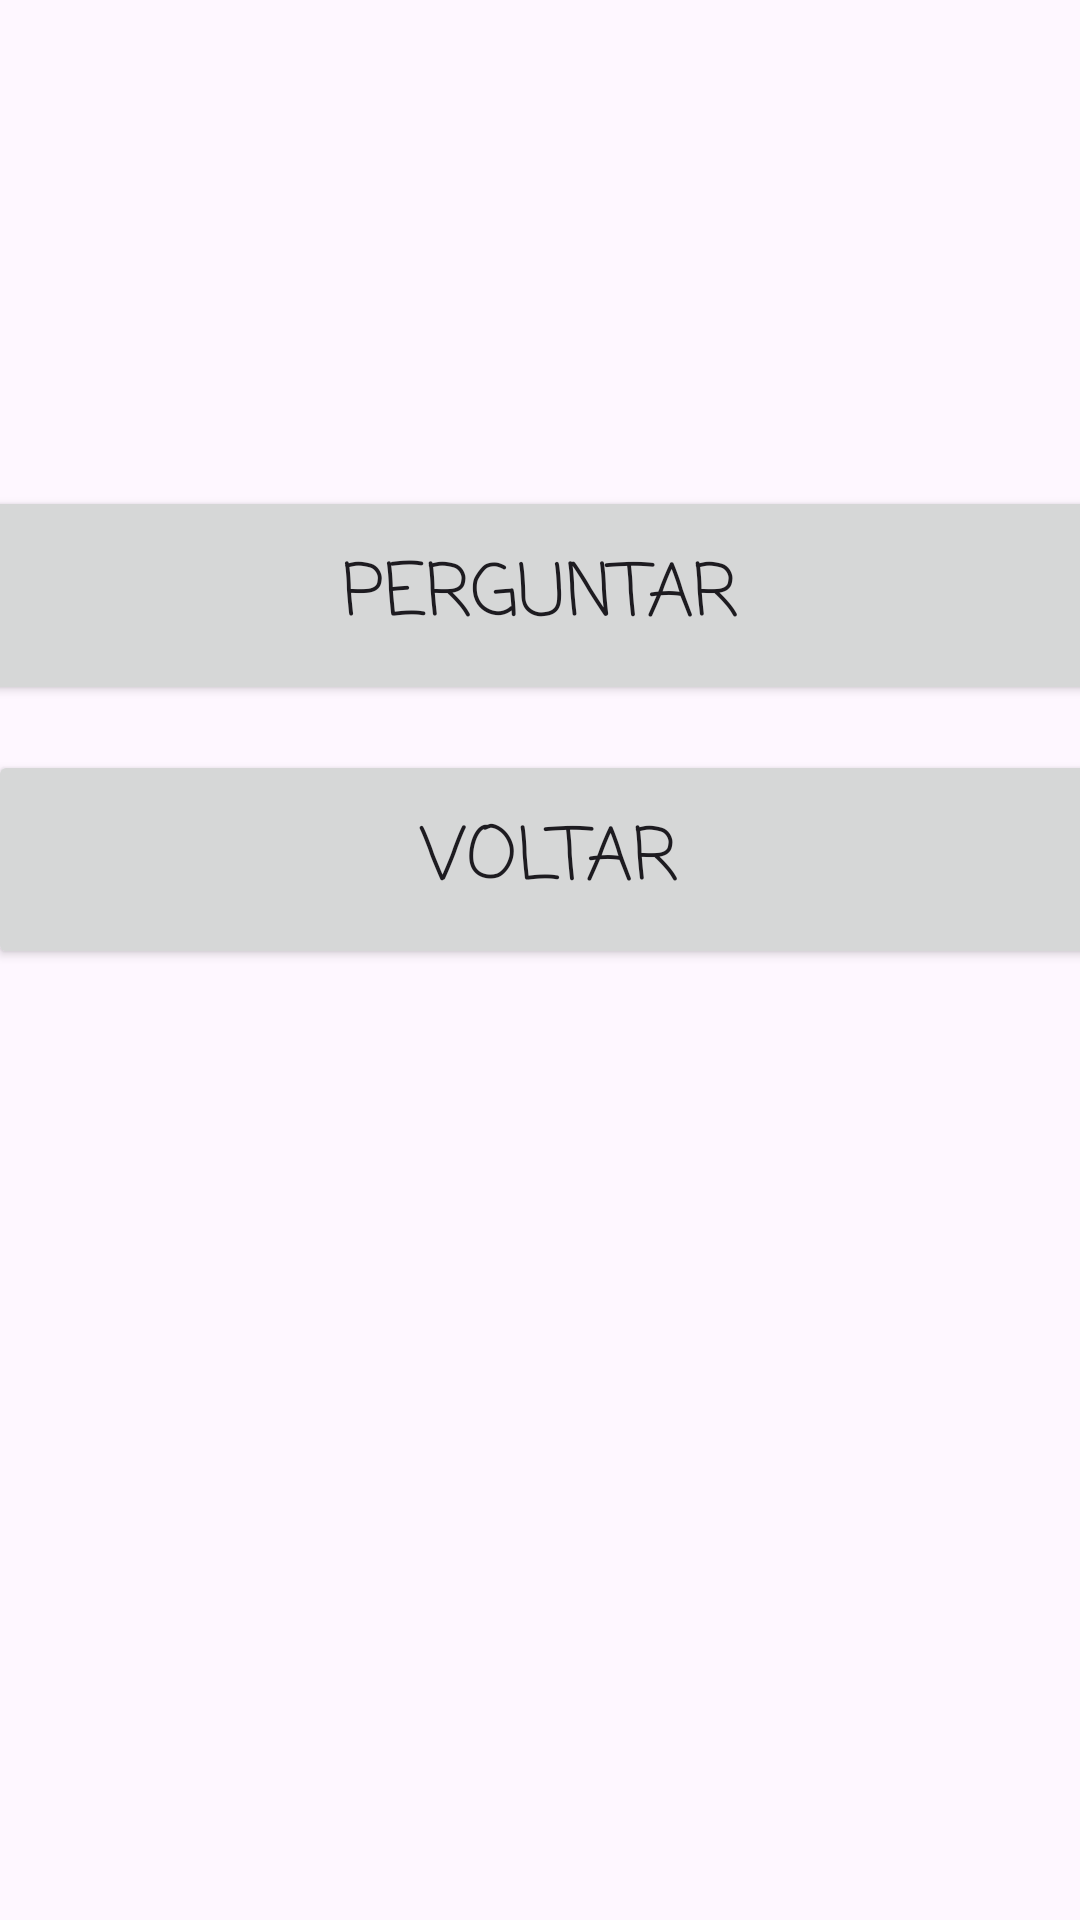

Here is an Android app screen rendered from its layout file. Give the layout XML and the strings, colors and styles it references.
<!-- AndroidManifest.xml: application theme Theme.BotApp -->
<!-- res/layout/activity_select_game.xml -->
<?xml version="1.0" encoding="utf-8"?>
<androidx.constraintlayout.widget.ConstraintLayout xmlns:android="http://schemas.android.com/apk/res/android"
    xmlns:app="http://schemas.android.com/apk/res-auto"
    xmlns:tools="http://schemas.android.com/tools"
    android:layout_width="match_parent"
    android:layout_height="match_parent"
    tools:context=".view.SelectGameActivity">

    <Button
        android:id="@+id/btnMakeQuestion"
        android:layout_width="374dp"
        android:layout_height="73dp"
        android:layout_marginStart="18dp"
        android:layout_marginTop="162dp"
        android:layout_marginEnd="19dp"
        android:fontFamily="casual"
        android:text="Perguntar"
        android:textSize="24sp"
        app:layout_constraintEnd_toEndOf="parent"
        app:layout_constraintStart_toStartOf="parent"
        app:layout_constraintTop_toTopOf="parent" />

    <Button
        android:id="@+id/btnback"
        android:layout_width="374dp"
        android:layout_height="73dp"
        android:layout_marginStart="21dp"
        android:layout_marginTop="15dp"
        android:layout_marginEnd="16dp"
        android:fontFamily="casual"
        android:text="Voltar"
        android:textSize="24sp"
        app:layout_constraintEnd_toEndOf="parent"
        app:layout_constraintStart_toStartOf="parent"
        app:layout_constraintTop_toBottomOf="@+id/btnMakeQuestion" />
</androidx.constraintlayout.widget.ConstraintLayout>
<!-- resources referenced by this layout -->
<resources>
  <style name="Theme.BotApp" parent="Base.Theme.BotApp" />
  <style name="Base.Theme.BotApp" parent="Theme.Material3.DayNight.NoActionBar">
          
          
      </style>
</resources>
